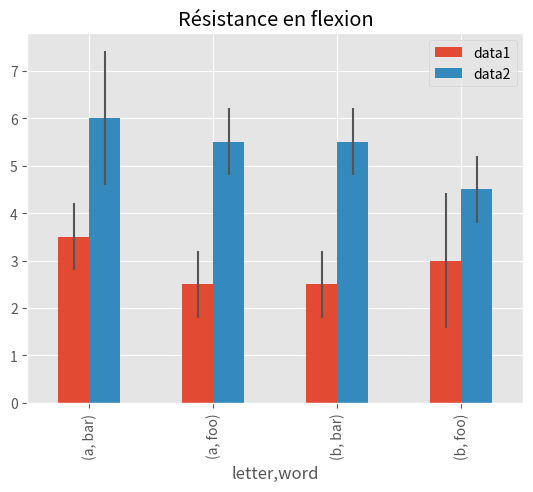

Here is the Python script that generated this plot:
import matplotlib.pyplot as plt
import pandas as pd
import numpy as np
import matplotlib
matplotlib.style.use('ggplot')

# Generate the data
ix3 = pd.MultiIndex.from_arrays([['a', 'a', 'a', 'a', 'b', 'b', 'b', 'b'], ['foo', 'foo', 'bar', 'bar', 'foo', 'foo', 'bar', 'bar']], names=['letter', 'word'])
df3 = pd.DataFrame({'data1': [3, 2, 4, 3, 2, 4, 3, 2], 'data2': [6, 5, 7, 5, 4, 5, 6, 5]}, index=ix3)

print(df3)
# Group by index labels and take the means and standard deviations for each group
gp3 = df3.groupby(level=('letter', 'word'))
means = gp3.mean()
errors = gp3.std()


# Plot
fig, ax = plt.subplots()
means.plot.bar(yerr=errors, ax=ax, title='Résistance en flexion')
plt.show()
